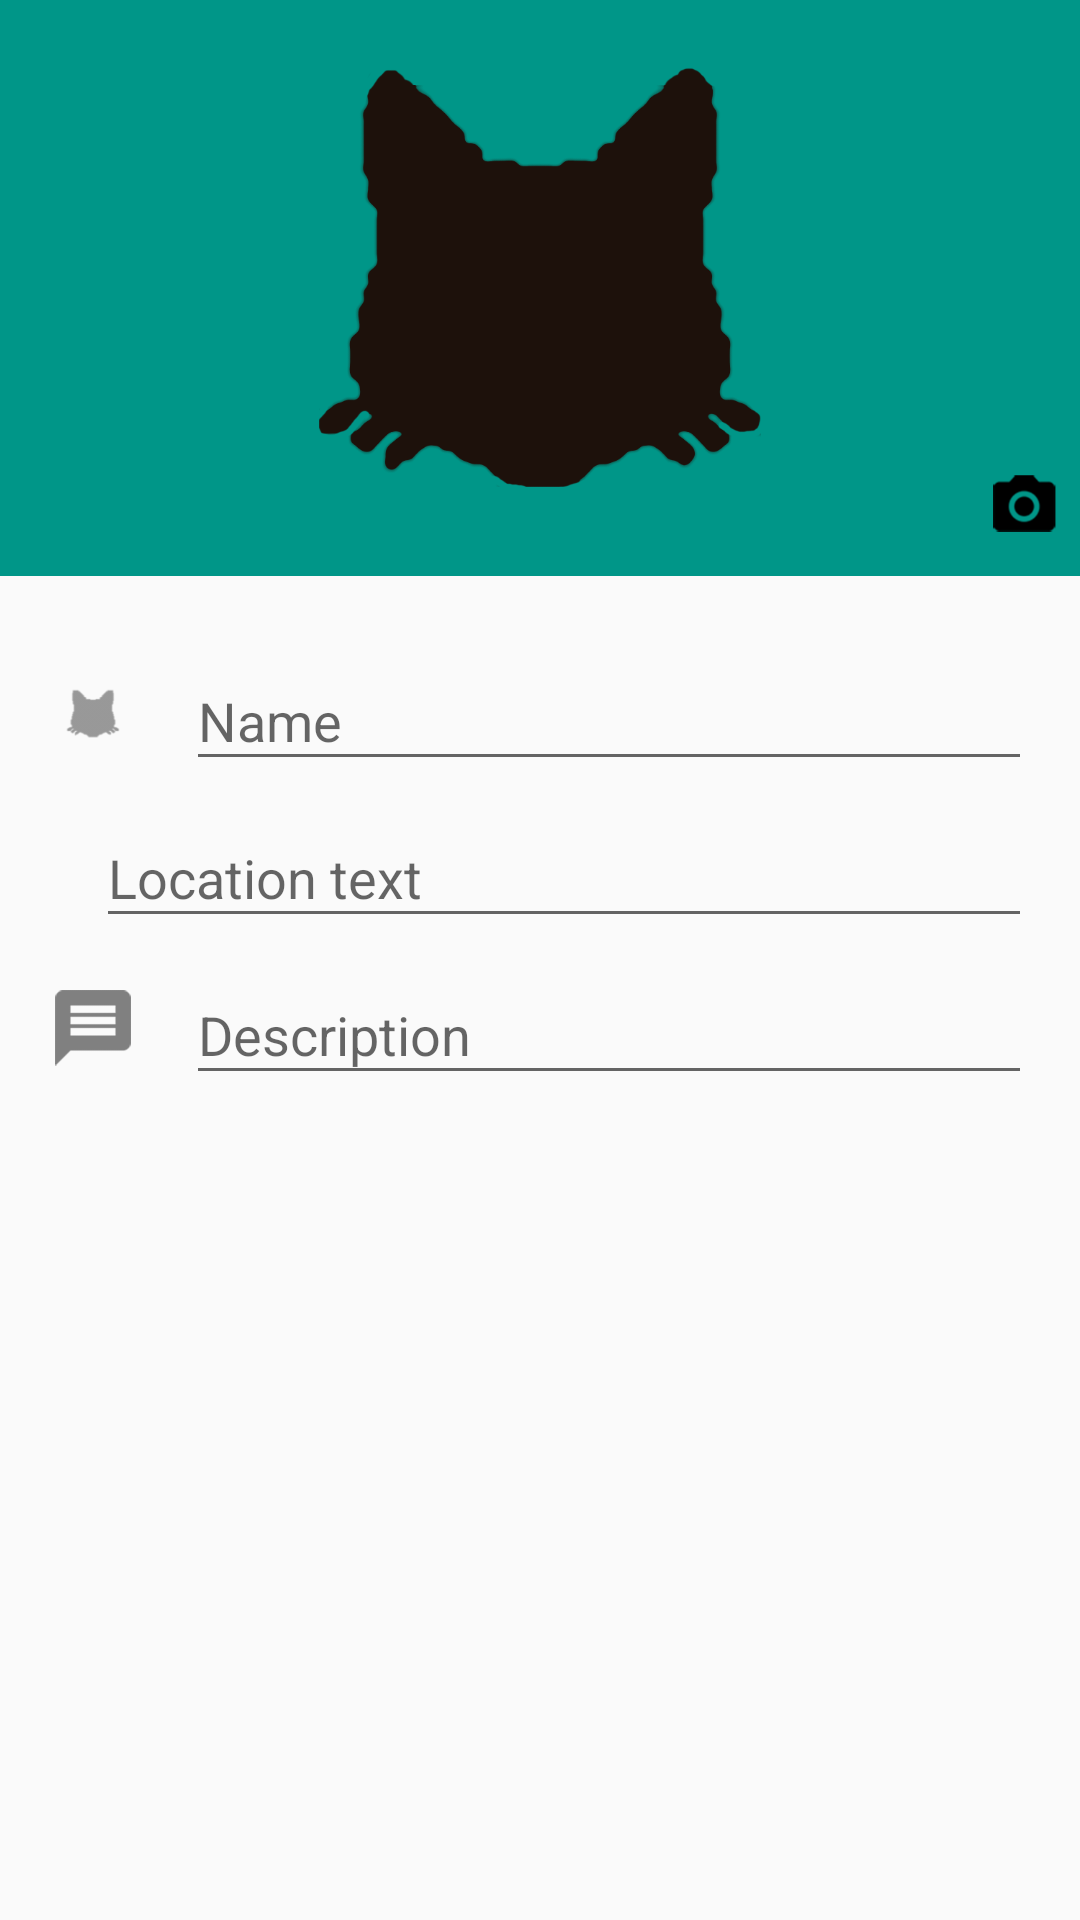

Reconstruct the res/layout file that produces this screen, plus the resources it refers to.
<!-- AndroidManifest.xml: application theme Theme.MyTheme -->
<!-- res/layout/new_animal.xml -->
<?xml version="1.0" encoding="utf-8"?>
<LinearLayout xmlns:android="http://schemas.android.com/apk/res/android"
    android:layout_width="fill_parent"
    android:layout_height="match_parent"
    android:orientation="vertical">


        <ImageView
            android:id="@+id/animalImage"
            android:layout_width="match_parent"
            android:layout_height="wrap_content"
            android:background="@color/colorAnimal"
            android:src="@drawable/animal_no_image"
            android:clickable="true"
            android:scaleType="centerCrop"
            android:maxHeight="220dp"
            android:adjustViewBounds="true" />

        <LinearLayout
            android:orientation="horizontal"
            android:layout_width="match_parent"
            android:layout_height="wrap_content"
            android:layout_marginLeft="@dimen/fab_margin"
            android:layout_marginRight="@dimen/fab_margin"
            android:layout_marginTop="@dimen/fab_margin">

            <ImageView
                android:layout_width="wrap_content"
                android:layout_height="wrap_content"
                android:scaleType="fitCenter"
                android:adjustViewBounds="true"
                android:maxHeight="40dp"
                android:paddingTop="10dp"
                android:id="@+id/imageView"
                android:src="@drawable/ic_animals"
                android:tint="@android:color/tertiary_text_light"
                android:layout_marginRight="@dimen/fab_margin"
                android:layout_marginTop="5dp" />

            <android.support.design.widget.TextInputLayout
                android:id="@+id/text_input_name"
                android:layout_width="match_parent"
                android:layout_height="wrap_content">

                <android.support.design.widget.TextInputEditText
                    android:layout_width="fill_parent"
                    android:layout_height="wrap_content"
                    android:hint="@string/name_hint"
                    android:textColor="@color/black"
                    android:id="@+id/name" />
            </android.support.design.widget.TextInputLayout>

        </LinearLayout>

        <LinearLayout
            android:orientation="horizontal"
            android:layout_width="match_parent"
            android:layout_height="wrap_content"
            android:layout_marginLeft="@dimen/fab_margin"
            android:layout_marginRight="@dimen/fab_margin">

            <ImageView
                android:layout_width="wrap_content"
                android:layout_height="wrap_content"
                android:adjustViewBounds="true"
                android:maxHeight="40dp"
                android:scaleType="fitCenter"
                android:paddingTop="10dp"
                android:id="@+id/imageView2"
                android:src="@drawable/ic_nearby"
                android:tint="@android:color/tertiary_text_light"
                android:layout_marginRight="@dimen/fab_margin"
                android:layout_marginTop="5dp" />

            <android.support.design.widget.TextInputLayout
                android:id="@+id/text_input_location"
                android:layout_width="match_parent"
                android:layout_height="wrap_content">

                <android.support.design.widget.TextInputEditText
                    android:layout_width="fill_parent"
                    android:layout_height="wrap_content"
                    android:hint="@string/location_text_hint"
                    android:textColor="@color/black"
                    android:id="@+id/locationText" />
            </android.support.design.widget.TextInputLayout>

        </LinearLayout>

        <LinearLayout
            android:orientation="horizontal"
            android:layout_width="match_parent"
            android:layout_height="wrap_content"
            android:layout_marginLeft="@dimen/fab_margin"
            android:layout_marginRight="@dimen/fab_margin">

            <ImageView
                android:layout_width="wrap_content"
                android:layout_height="wrap_content"
                android:adjustViewBounds="true"
                android:maxHeight="40dp"
                android:paddingTop="10dp"
                android:id="@+id/imageView3"
                android:src="@drawable/ic_message_black_24dp"
                android:tint="@android:color/tertiary_text_light"
                android:layout_marginRight="@dimen/fab_margin"
                android:layout_marginTop="5dp" />


            <android.support.design.widget.TextInputLayout
                android:id="@+id/text_input_description"
                android:layout_width="match_parent"
                android:layout_height="wrap_content">

                <android.support.design.widget.TextInputEditText
                    android:layout_width="match_parent"
                    android:layout_height="wrap_content"
                    android:inputType="textMultiLine"
                    android:ems="10"
                    android:id="@+id/description"
                    android:textColor="@color/black"
                    android:layout_gravity="center_horizontal"
                    android:hint="@string/description_hint" />
        </android.support.design.widget.TextInputLayout>
        </LinearLayout>

</LinearLayout>
<!-- resources referenced by this layout -->
<resources>
  <color name="black">#000000</color>
  <color name="colorAnimal">#009688</color>
  <dimen name="fab_margin">16dp</dimen>
  <!-- drawable animal_no_image: png bitmap (drawable-nodpi, 15181 bytes) -->
  <!-- drawable ic_animals: png bitmap (drawable-hdpi, 578 bytes) -->
  <!-- drawable ic_message_black_24dp: png bitmap (drawable-xxxhdpi, 1669 bytes) -->
  <string name="description_hint">Description</string>
  <string name="location_text_hint">Location text</string>
  <string name="name_hint">Name</string>
  <style name="Theme.MyTheme" parent="Theme.AppCompat">
          
          <item name="colorPrimary">@color/colorPrimary</item>
          <item name="colorPrimaryDark">@color/colorPrimaryDark</item>
          <item name="colorAccent">@color/colorAccent</item>
          <item name="preferenceTheme">@style/PreferenceThemeOverlay</item>
          <item name="actionModeBackground">@color/colorPrimary </item>
          <item name="android:actionModeBackground">@color/colorPrimary </item>
      </style>
  <color name="colorPrimary">#4CAF50</color>
  <color name="colorPrimaryDark">#43A047</color>
  <color name="colorAccent">#448AFF</color>
</resources>
